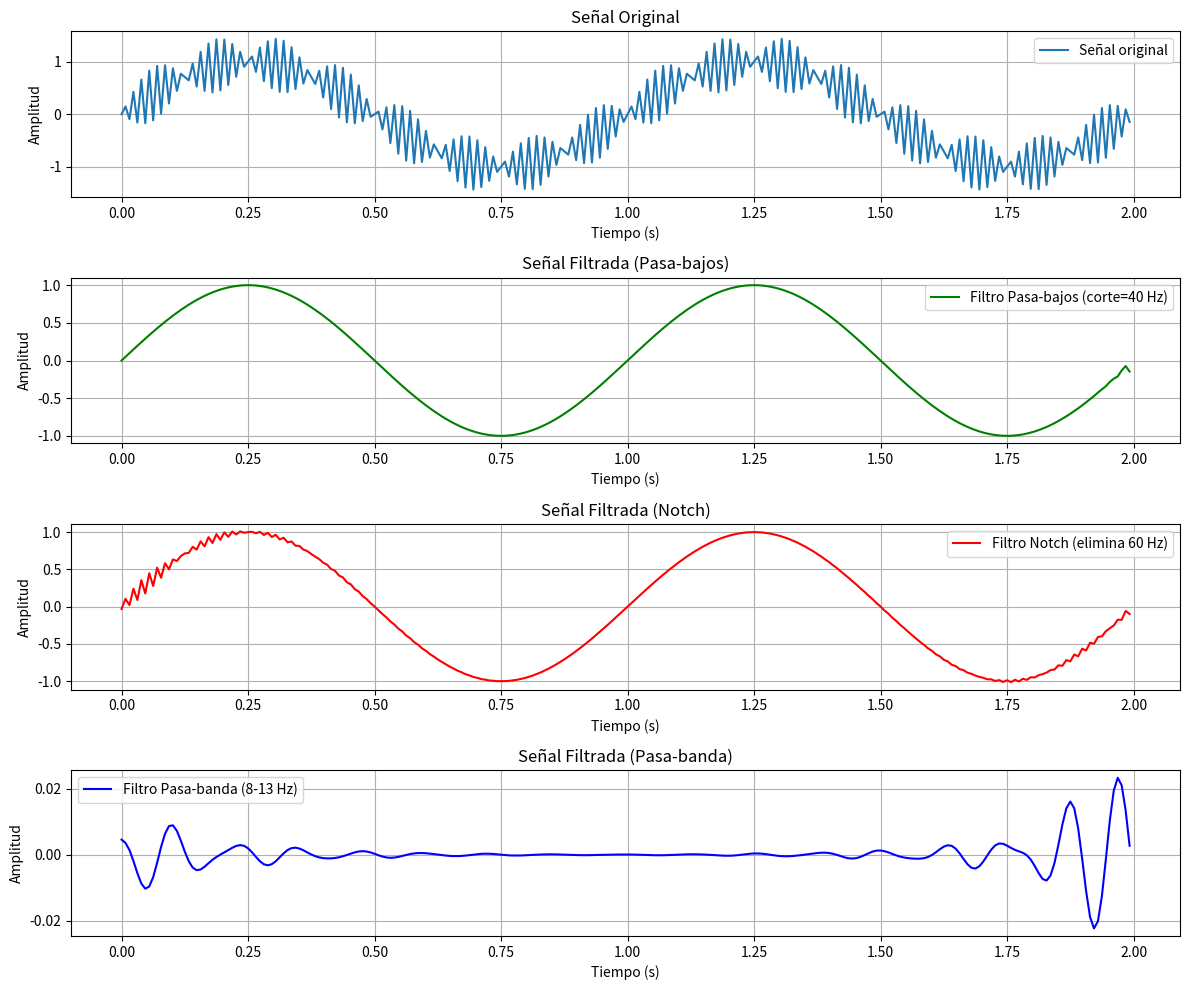

Source code (Python):
import numpy as np
from scipy.signal import butter, filtfilt, iirnotch

def butter_lowpass(cutoff, fs, order=5):
    """
    Calcula los coeficientes para un filtro Butterworth pasa-bajos.

    Parámetros:
    -----------
    cutoff : float
        Frecuencia de corte del filtro en Hz.
    fs : float
        Frecuencia de muestreo de la señal en Hz.
    order : int
        Orden del filtro.

    Retorna:
    --------
    b, a : array_like
        Coeficientes numerador (b) y denominador (a) del filtro IIR.
    """
    nyq = 0.5 * fs
    normal_cutoff = cutoff / nyq
    b, a = butter(order, normal_cutoff, btype='low', analog=False)
    return b, a

def apply_lowpass_filter(data, cutoff, fs, order=5):
    """
    Aplica un filtro pasa-bajos Butterworth a una señal.

    Parámetros:
    -----------
    data : array_like
        Señal de entrada (array 1D).
    cutoff : float
        Frecuencia de corte en Hz.
    fs : float
        Frecuencia de muestreo en Hz.
    order : int
        Orden del filtro.

    Retorna:
    --------
    y : ndarray
        Señal filtrada.
    """
    b, a = butter_lowpass(cutoff, fs, order=order)
    y = filtfilt(b, a, data)
    return y

def apply_notch_filter(data, notch_freq, fs, quality_factor=30):
    """
    Aplica un filtro notch para eliminar una frecuencia específica (p. ej., 50 o 60 Hz) de la señal.

    Parámetros:
    -----------
    data : array_like
        Señal de entrada (array 1D).
    notch_freq : float
        Frecuencia a eliminar (ej. 50 o 60 Hz).
    fs : float
        Frecuencia de muestreo en Hz.
    quality_factor : float
        Factor de calidad del filtro notch (Q). Un Q mayor implica una banda de rechazo más estrecha.

    Retorna:
    --------
    y : ndarray
        Señal filtrada.
    """
    nyq = 0.5 * fs
    norm_notch = notch_freq / nyq
    b, a = iirnotch(norm_notch, quality_factor)
    y = filtfilt(b, a, data)
    return y

def apply_bandpass_filter(data, lowcut, highcut, fs, order=5):
    """
    Aplica un filtro pasa-banda Butterworth a la señal.

    Parámetros:
    -----------
    data : array_like
        Señal de entrada (array 1D).
    lowcut : float
        Frecuencia de corte inferior en Hz.
    highcut : float
        Frecuencia de corte superior en Hz.
    fs : float
        Frecuencia de muestreo en Hz.
    order : int
        Orden del filtro.

    Retorna:
    --------
    y : ndarray
        Señal filtrada.
    """
    nyq = 0.5 * fs
    low = lowcut / nyq
    high = highcut / nyq
    b, a = butter(order, [low, high], btype='band')
    y = filtfilt(b, a, data)
    return y

if __name__ == "__main__":
    # Ejemplo de uso del módulo
    import matplotlib.pyplot as plt

    # Parámetros de ejemplo
    fs = 128  # Frecuencia de muestreo en Hz
    t = np.linspace(0, 2, 2 * fs, endpoint=False)
    # Señal de prueba: suma de una señal lenta (1 Hz) y ruido de red (60 Hz)
    signal = np.sin(2 * np.pi * 1 * t) + 0.5 * np.sin(2 * np.pi * 60 * t)

    # Aplicar filtro pasa-bajos para atenuar el ruido de 60 Hz
    lowpass_cutoff = 40  # Hz
    filtered_signal_lp = apply_lowpass_filter(signal, lowpass_cutoff, fs, order=4)

    # Aplicar filtro notch para eliminar 60 Hz
    notch_freq = 60  # Hz
    filtered_signal_notch = apply_notch_filter(signal, notch_freq, fs, quality_factor=30)

    # Aplicar filtro pasa-banda (por ejemplo, para extraer la banda alfa: 8-13 Hz)
    bandpass_lowcut = 8
    bandpass_highcut = 13
    filtered_signal_bp = apply_bandpass_filter(signal, bandpass_lowcut, bandpass_highcut, fs, order=4)

    # Graficar las señales para comparar
    plt.figure(figsize=(12, 10))
    
    plt.subplot(4, 1, 1)
    plt.plot(t, signal, label='Señal original')
    plt.title('Señal Original')
    plt.xlabel('Tiempo (s)')
    plt.ylabel('Amplitud')
    plt.legend()
    plt.grid(True)
    
    plt.subplot(4, 1, 2)
    plt.plot(t, filtered_signal_lp, label=f'Filtro Pasa-bajos (corte={lowpass_cutoff} Hz)', color='green')
    plt.title('Señal Filtrada (Pasa-bajos)')
    plt.xlabel('Tiempo (s)')
    plt.ylabel('Amplitud')
    plt.legend()
    plt.grid(True)
    
    plt.subplot(4, 1, 3)
    plt.plot(t, filtered_signal_notch, label=f'Filtro Notch (elimina {notch_freq} Hz)', color='red')
    plt.title('Señal Filtrada (Notch)')
    plt.xlabel('Tiempo (s)')
    plt.ylabel('Amplitud')
    plt.legend()
    plt.grid(True)
    
    plt.subplot(4, 1, 4)
    plt.plot(t, filtered_signal_bp, label=f'Filtro Pasa-banda ({bandpass_lowcut}-{bandpass_highcut} Hz)', color='blue')
    plt.title('Señal Filtrada (Pasa-banda)')
    plt.xlabel('Tiempo (s)')
    plt.ylabel('Amplitud')
    plt.legend()
    plt.grid(True)
    
    plt.tight_layout()
    plt.show()
